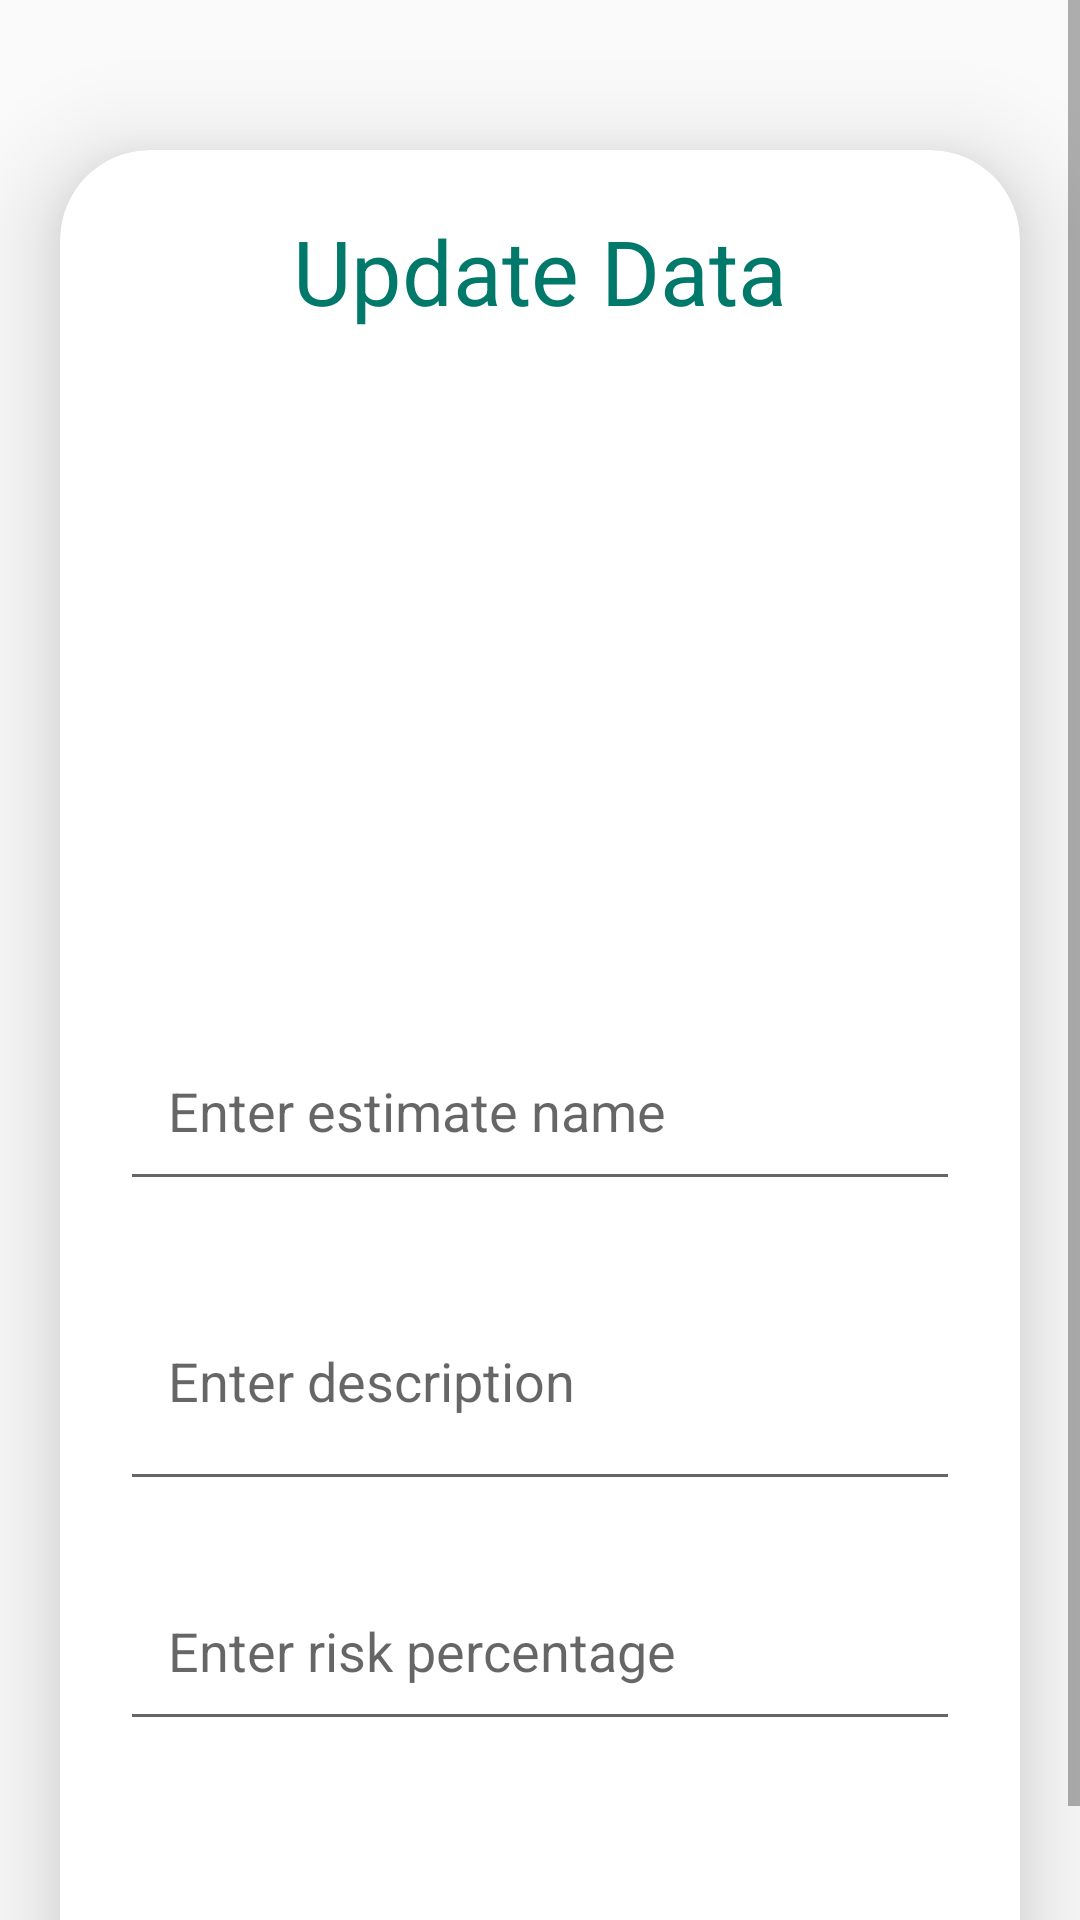

Produce the Android XML layout that renders to this screen, including the resource entries it uses.
<!-- AndroidManifest.xml: activity theme AppTheme.NoActionBar -->
<!-- res/layout/activity_update.xml -->
<?xml version="1.0" encoding="utf-8"?>
<ScrollView
    xmlns:android="http://schemas.android.com/apk/res/android"
    xmlns:app="http://schemas.android.com/apk/res-auto"
    xmlns:tools="http://schemas.android.com/tools"
    android:layout_width="match_parent"
    android:layout_height="match_parent"
    android:orientation="vertical"
    tools:context=".UpdateActivity">

    <androidx.cardview.widget.CardView
        android:layout_width="match_parent"
        android:layout_height="wrap_content"
        android:layout_marginTop="50dp"
        android:layout_marginEnd="20dp"
        android:layout_marginStart="20dp"
        app:cardCornerRadius="30dp"
        app:cardElevation="20dp">
        <LinearLayout
            android:layout_width="match_parent"
            android:layout_height="wrap_content"
            android:orientation="vertical"
            android:layout_gravity="center_horizontal"
            android:padding="20dp">
            <TextView
                android:layout_width="match_parent"
                android:layout_height="wrap_content"
                android:text="Update Data"
                android:textSize="30sp"
                android:textAlignment="center"
                android:textColor="@color/colorPrimary"/>
            <ImageView
                android:layout_width="match_parent"
                android:layout_height="200dp"
                android:src="@drawable/uploadimg"
                android:id="@+id/updateImage"
                android:layout_marginTop="10dp"
                android:scaleType="fitXY"/>
            <EditText
                android:layout_width="match_parent"
                android:layout_height="60dp"
                android:id="@+id/updateTitle"
                android:layout_marginTop="20dp"
                android:padding="16dp"
                android:hint="Enter estimate name"
                android:gravity="start|center_vertical"
                android:textColor="@color/colorPrimary"/>
            <EditText
                android:layout_width="match_parent"
                android:layout_height="80dp"
                android:id="@+id/updateDesc"
                android:layout_marginTop="20dp"
                android:padding="16dp"
                android:hint="Enter description"
                android:gravity="start|center_vertical"
                android:textColor="@color/colorPrimary"/>
            <EditText
                android:layout_width="match_parent"
                android:layout_height="60dp"
                android:id="@+id/updateAddInfo"
                android:layout_marginTop="20dp"
                android:padding="16dp"
                android:hint="Enter risk percentage"
                android:inputType="number"
                android:gravity="start|center_vertical"
                android:textColor="@color/colorPrimary"/>
            <Button
                android:background="@drawable/btn_custom"
                android:textColor="@android:color/white"
                android:layout_width="match_parent"
                android:layout_height="60dp"
                android:text="Update"
                android:id="@+id/updateButton"
                android:textSize="18sp"
                android:layout_marginTop="20dp"
                app:cornerRadius = "20dp"/>
        </LinearLayout>
    </androidx.cardview.widget.CardView>
</ScrollView>
<!-- resources referenced by this layout -->
<resources>
  <color name="colorPrimary">#00796b</color>
  <style name="AppTheme.NoActionBar">
          <item name="windowActionBar">false</item>
          <item name="windowNoTitle">true</item>
      </style>
</resources>
